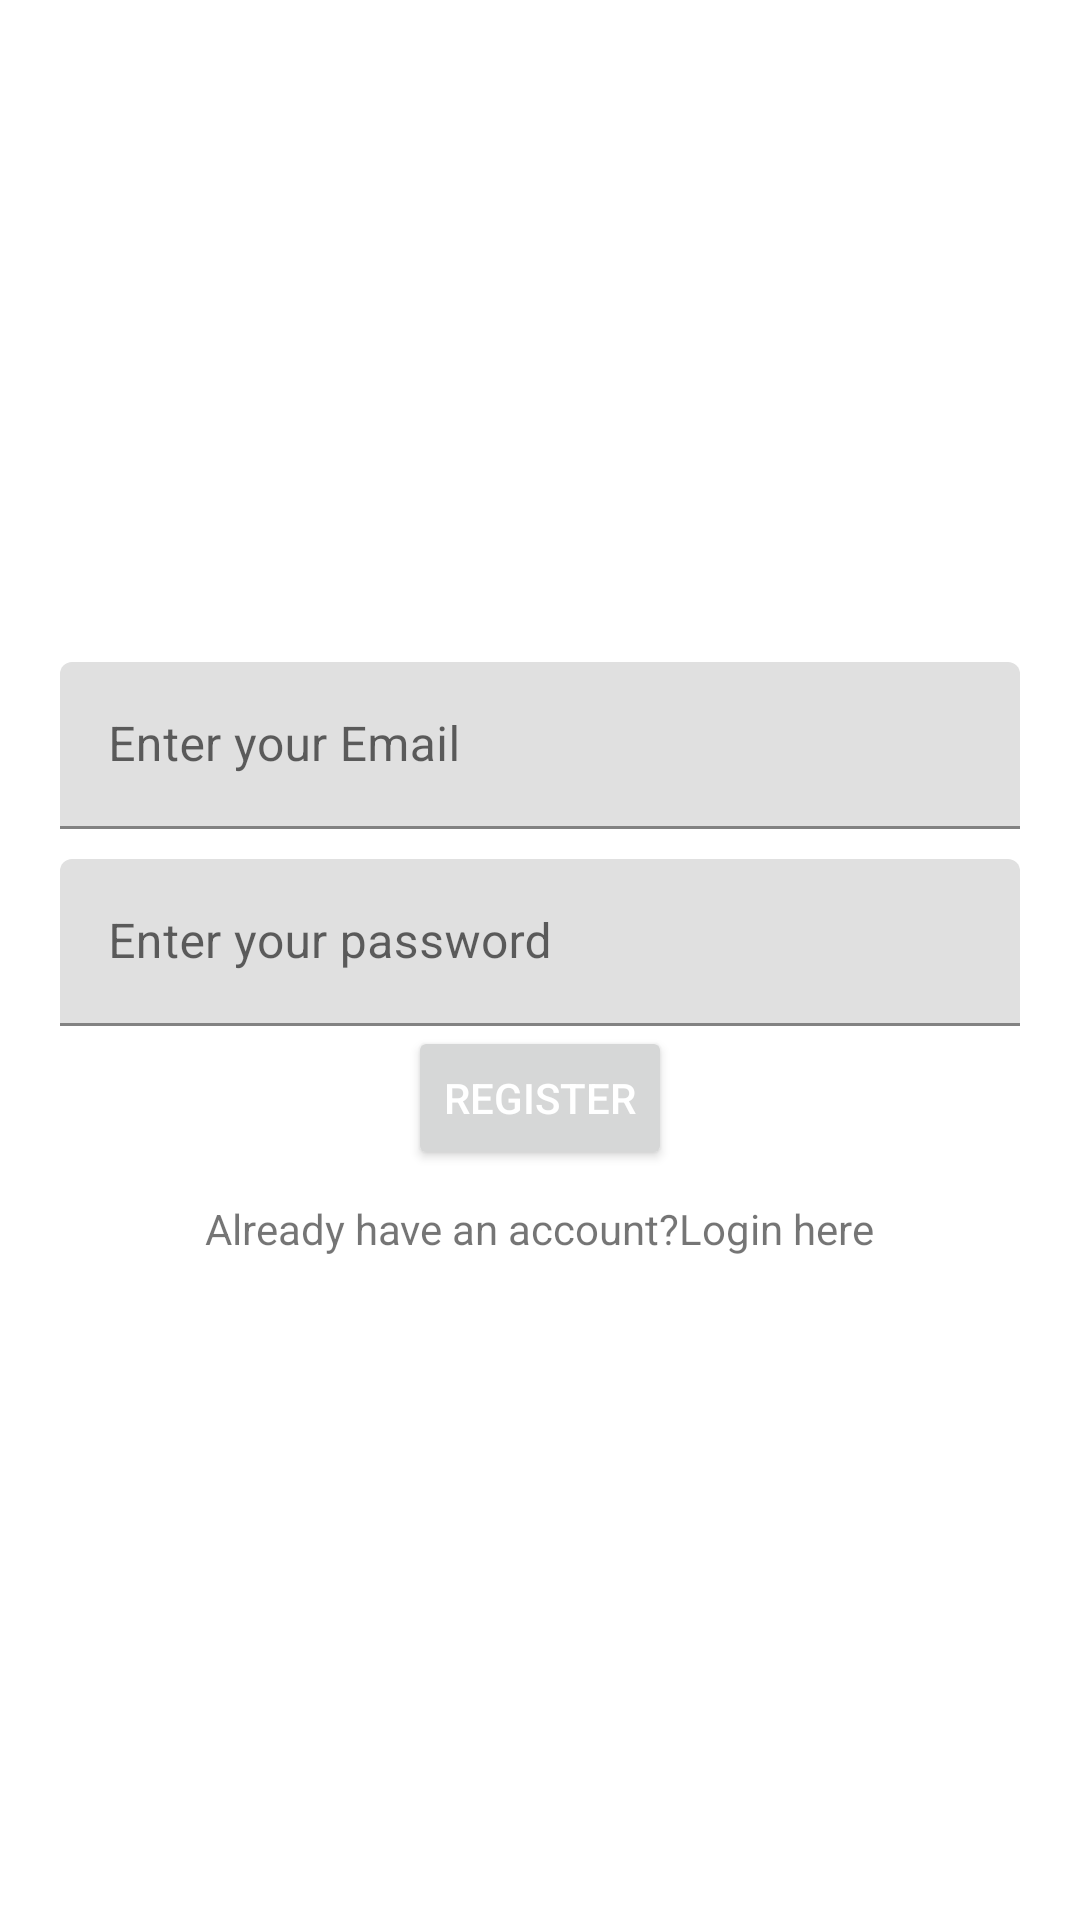

Layout XML and referenced resources for this Android screen:
<!-- AndroidManifest.xml: application theme AppTheme -->
<!-- res/layout/activity_register.xml -->
<?xml version="1.0" encoding="utf-8"?>
<LinearLayout xmlns:android="http://schemas.android.com/apk/res/android"
    xmlns:app="http://schemas.android.com/apk/res-auto"
    xmlns:tools="http://schemas.android.com/tools"
    android:layout_width="match_parent"
    android:layout_height="match_parent"
    tools:context=".RegisterActivity"
    android:orientation="vertical"
    android:gravity="center"
    android:padding="20dp">
    <com.google.android.material.textfield.TextInputLayout
        android:layout_width="match_parent"
        android:layout_height="wrap_content">
        <com.google.android.material.textfield.TextInputEditText
            android:layout_width="match_parent"
            android:layout_height="wrap_content"
            android:hint="Enter your Email"
            android:id="@+id/txtEmailInp"
            >

        </com.google.android.material.textfield.TextInputEditText>

    </com.google.android.material.textfield.TextInputLayout>
    <com.google.android.material.textfield.TextInputLayout
        android:layout_width="match_parent"
        android:layout_height="wrap_content"
        android:layout_marginTop="10dp">
        <com.google.android.material.textfield.TextInputEditText
            android:layout_width="match_parent"
            android:layout_height="wrap_content"
            android:hint="Enter your password"
            android:id="@+id/txtPasswordInp"
            >
        </com.google.android.material.textfield.TextInputEditText>

    </com.google.android.material.textfield.TextInputLayout>
    <Button
        android:layout_width="wrap_content"
        android:layout_height="wrap_content"
        style="@style/TextAppearance.AppCompat.Widget.Button.Colored"
        android:text="Register"
        android:id="@+id/btnRegister"
        />

    <TextView
        android:layout_width="wrap_content"
        android:layout_height="wrap_content"
        android:text="Already have an account?Login here"
        android:layout_marginTop="10dp"
        android:id="@+id/txtLoginAccount"
        />


</LinearLayout>
<!-- resources referenced by this layout -->
<resources>
  <style name="AppTheme" parent="Theme.MaterialComponents.Light.NoActionBar">
  
          
          <item name="colorPrimary">@color/colorPrimary</item>
          <item name="colorPrimaryDark">@color/colorPrimaryDark</item>
          <item name="colorAccent">@color/colorAccent</item>
      </style>
  <color name="colorPrimary">#6D46B3</color>
  <color name="colorPrimaryDark">#03A9F4</color>
  <color name="colorAccent">#649729</color>
</resources>
